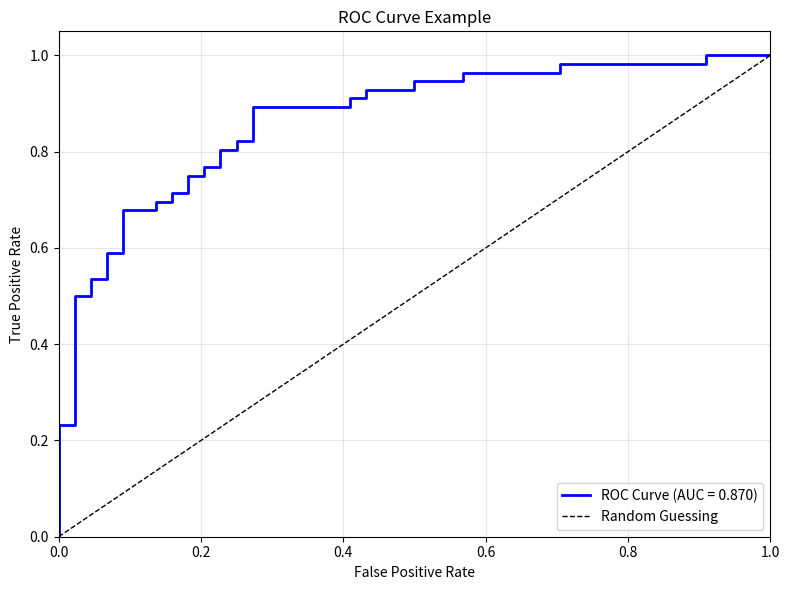

Here is the Python script that generated this plot:
import numpy as np
import matplotlib.pyplot as plt
from typing import Tuple, List, Optional


class ROCCurve:
    """
    A class for computing and visualizing Receiver Operating Characteristic (ROC) curves from scratch.
    """
    
    def __init__(self):
        self.fpr: List[float] = []  # False Positive Rate
        self.tpr: List[float] = []  # True Positive Rate
        self.thresholds: List[float] = []  # Thresholds used
        self.auc: float = 0.0  # Area Under Curve

        
    
    def compute_roc(self, y_true: np.ndarray, y_scores: np.ndarray) -> Tuple[np.ndarray, np.ndarray, np.ndarray]:
        """
        Compute the ROC curve points from true labels and predicted scores.
        
        Args:
            y_true: Binary ground truth labels (0 or 1)
            y_scores: Predicted scores or probabilities
            
        Returns:
            Tuple containing false positive rates, true positive rates, and thresholds
        """
        # Convert inputs to numpy arrays if they aren't already
        y_true = np.asarray(y_true)
        y_scores = np.asarray(y_scores)
        
        # Input validation
        if len(y_true) != len(y_scores):
            raise ValueError("Length of y_true and y_scores must be equal")
        
        if not np.all(np.isin(y_true, [0, 1])):
            raise ValueError("y_true should only contain binary values (0 or 1)")
        
        # Get unique thresholds in descending order
        # Add a threshold higher than max score to ensure we start with all negatives
        # Add a threshold lower than min score to ensure we end with all positives
        unique_scores = np.unique(y_scores)
        thresholds = np.append(np.append(np.inf, unique_scores), -np.inf)
        thresholds = np.sort(thresholds)[::-1]  # Sort in descending order
        
        # Count positives and negatives in the true labels
        n_pos = np.sum(y_true == 1)
        n_neg = np.sum(y_true == 0)
        
        if n_pos == 0:
            raise ValueError("No positive samples found in y_true")
        if n_neg == 0:
            raise ValueError("No negative samples found in y_true")
        
        # Initialize arrays for TPR and FPR
        tpr = np.zeros(len(thresholds))
        fpr = np.zeros(len(thresholds))
        
        # Compute TPR and FPR for each threshold
        for i, threshold in enumerate(thresholds):
            y_pred = (y_scores >= threshold).astype(int)
            
            # True positives and false positives
            tp = np.sum((y_true == 1) & (y_pred == 1))
            fp = np.sum((y_true == 0) & (y_pred == 1))
            
            # True Positive Rate (Sensitivity, Recall) and False Positive Rate
            tpr[i] = tp / n_pos if n_pos > 0 else 0
            fpr[i] = fp / n_neg if n_neg > 0 else 0
        
        # Store results
        self.fpr = fpr
        self.tpr = tpr
        self.thresholds = thresholds
        
        # Compute AUC using the trapezoidal rule
        self.auc = self._compute_auc(fpr, tpr)
        
        return fpr, tpr, thresholds
    
    def _compute_auc(self, fpr: np.ndarray, tpr: np.ndarray) -> float:
        """
        Compute the Area Under the ROC Curve using the trapezoidal rule.
        
        Args:
            fpr: False Positive Rate values
            tpr: True Positive Rate values
            
        Returns:
            The area under the ROC curve (AUC)
        """
        # Sort by increasing FPR if not already sorted
        indices = np.argsort(fpr)
        sorted_fpr = fpr[indices]
        sorted_tpr = tpr[indices]
        
        # Compute AUC using the trapezoidal rule
        width = np.diff(sorted_fpr)
        heights = (sorted_tpr[1:] + sorted_tpr[:-1]) / 2
        
        return np.sum(width * heights)
    
    def optimal_threshold(self, method: str = 'youden') -> float:
        """
        Find the optimal threshold based on the specified method.
        
        Args:
            method: Method to determine optimal threshold
                   'youden': Youden's J statistic (maximizes tpr - fpr)
                   'closest': Closest to (0,1)
        
        Returns:
            The optimal threshold value
        """
        if not self.fpr.size or not self.tpr.size:
            raise ValueError("ROC curve must be computed first")
        
        if method == 'youden':
            # Youden's J statistic (J = Sensitivity + Specificity - 1 = TPR - FPR)
            j_scores = self.tpr - self.fpr
            best_idx = np.argmax(j_scores)
        elif method == 'closest':
            # Closest to (0,1)
            distances = np.sqrt((1 - self.tpr) ** 2 + self.fpr ** 2)
            best_idx = np.argmin(distances)
        else:
            raise ValueError("Method must be 'youden' or 'closest'")
        
        return self.thresholds[best_idx]
    
    def plot_roc_curve(self, ax: Optional[plt.Axes] = None, title: str = "ROC Curve") -> plt.Axes:
        """
        Plot the ROC curve.
        
        Args:
            ax: Matplotlib axes to plot on. If None, creates new axes.
            title: Title for the plot
            
        Returns:
            The matplotlib axes with the ROC curve
        """
        if not self.fpr.size or not self.tpr.size:
            raise ValueError("ROC curve must be computed first")
        
        if ax is None:
            _, ax = plt.subplots(figsize=(8, 6))
        
        # Plot ROC curve
        ax.plot(self.fpr, self.tpr, 'b-', lw=2, label=f'ROC Curve (AUC = {self.auc:.3f})')
        
        # Plot random guessing line
        ax.plot([0, 1], [0, 1], 'k--', lw=1, label='Random Guessing')
        
        # Customize plot
        ax.set_xlim([0.0, 1.0])
        ax.set_ylim([0.0, 1.05])
        ax.set_xlabel('False Positive Rate')
        ax.set_ylabel('True Positive Rate')
        ax.set_title(title)
        ax.legend(loc='lower right')
        ax.grid(True, alpha=0.3)
        
        return ax
    
    def get_performance_metrics(self, threshold: Optional[float] = None) -> dict:
        """
        Calculate various performance metrics at a specific threshold.
        
        Args:
            threshold: Threshold to compute metrics at.
                      If None, uses Youden's optimal threshold.
                      
        Returns:
            Dictionary of performance metrics
        """
        if not self.fpr.size or not self.tpr.size:
            raise ValueError("ROC curve must be computed first")
            
        if threshold is None:
            threshold = self.optimal_threshold(method='youden')
        
        # Find the index of the closest threshold value
        idx = np.argmin(np.abs(self.thresholds - threshold))
        
        # Get values at that threshold
        tpr = self.tpr[idx]  # Sensitivity, Recall
        fpr = self.fpr[idx]  # False Positive Rate
        tnr = 1 - fpr  # Specificity, True Negative Rate
        
        # Calculate precision (assuming we have a way to get actual predictions at this threshold)
        # For binary classification with a threshold:
        # precision = TP / (TP + FP) = TPR * P / (TPR * P + FPR * N)
        # Where P and N are the total positive and negative samples
        # Since we don't have P and N, we'll just include placeholders
        metrics = {
            'threshold': threshold,
            'tpr': tpr,  # Sensitivity, Recall
            'fpr': fpr,  # False Positive Rate
            'tnr': tnr,  # Specificity, True Negative Rate
            'auc': self.auc  # Area Under Curve
        }
        
        return metrics


def roc_curve_from_scratch(y_true: np.ndarray, y_scores: np.ndarray) -> Tuple[np.ndarray, np.ndarray, np.ndarray, float]:
    """
    Convenience function to compute ROC curve in one step.
    
    Args:
        y_true: Binary ground truth labels (0 or 1)
        y_scores: Predicted scores or probabilities
        
    Returns:
        Tuple containing:
        - False positive rates
        - True positive rates
        - Thresholds
        - AUC value
    """
    roc = ROCCurve()
    fpr, tpr, thresholds = roc.compute_roc(y_true, y_scores)
    return fpr, tpr, thresholds, roc.auc


if __name__ == "__main__":
    # Simple example
    # Generate synthetic data
    np.random.seed(42)
    y_true = np.random.randint(0, 2, 100)
    # Generate scores that are correlated with true labels
    y_scores = y_true * 0.8 + np.random.normal(0, 0.5, 100)
    
    # Compute ROC curve 
    roc = ROCCurve()
    fpr, tpr, thresholds = roc.compute_roc(y_true, y_scores)
    
    # Print AUC
    print(f"AUC: {roc.auc:.3f}")
    
    # Find optimal threshold using Youden's J statistic
    optimal_threshold = roc.optimal_threshold(method='youden')
    print(f"Optimal threshold (Youden): {optimal_threshold:.3f}")
    
    # Get metrics at optimal threshold
    metrics = roc.get_performance_metrics(optimal_threshold)
    print(f"Metrics at optimal threshold:")
    for key, value in metrics.items():
        print(f"  {key}: {value:.3f}" if isinstance(value, float) else f"  {key}: {value}")
    
    # Plot ROC curve
    plt.figure(figsize=(8, 6))
    roc.plot_roc_curve(title="ROC Curve Example")
    plt.tight_layout()
    plt.show()





